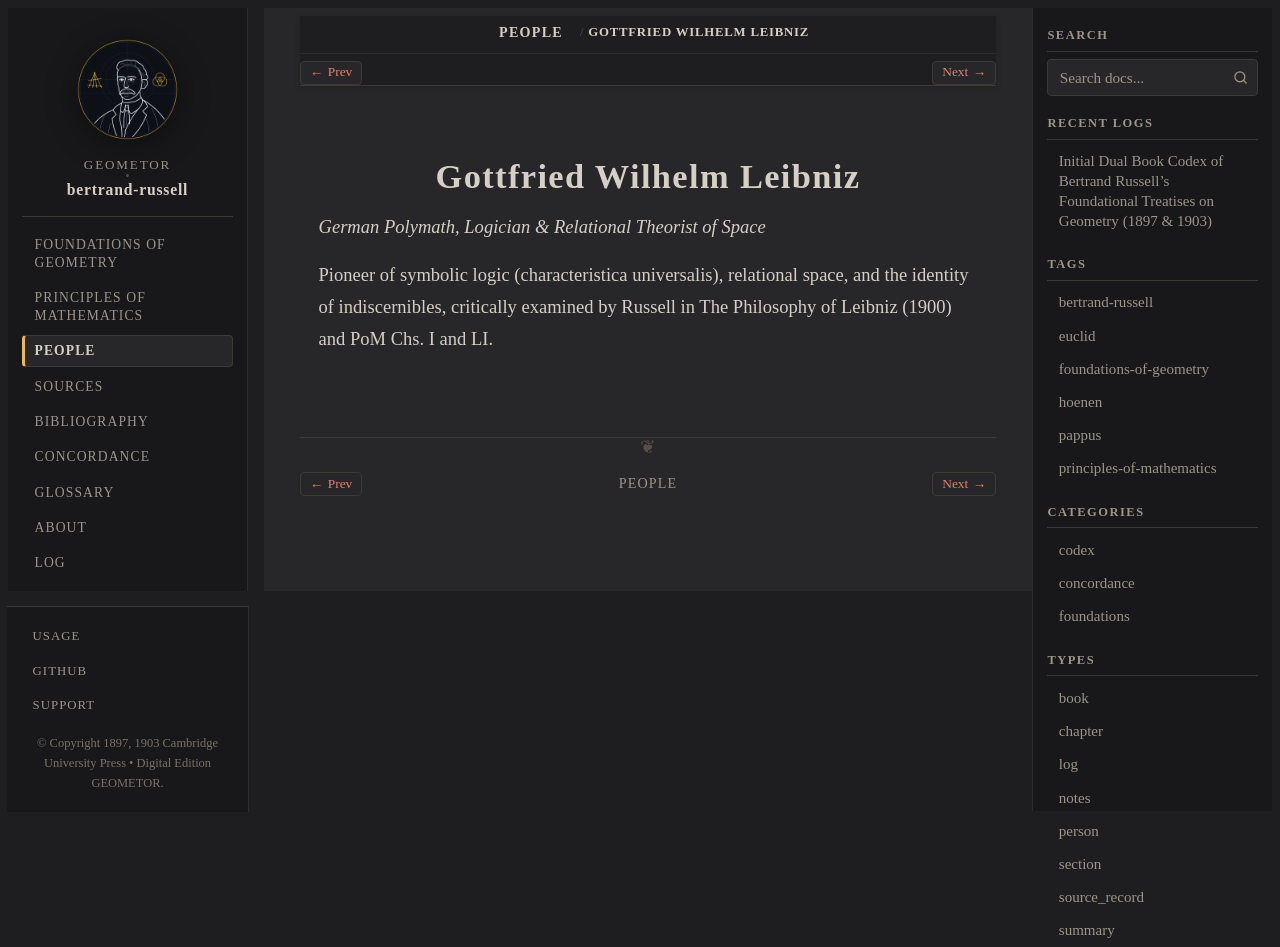

repository: geometor/bertrand-russell · page: people/leibniz.html · generator: sphinx

:type: person
:death_year: 1716
:death_label: 1716
:lifespan: 1646 – 1716
:excerpt: German Polymath, Logician & Relational Theorist of Space

.. _person-leibniz:

Gottfried Wilhelm Leibniz
=========================

*German Polymath, Logician & Relational Theorist of Space*

Pioneer of symbolic logic (characteristica universalis), relational space, and the identity of indiscernibles, critically examined by Russell in The Philosophy of Leibniz (1900) and PoM Chs. I and LI.
